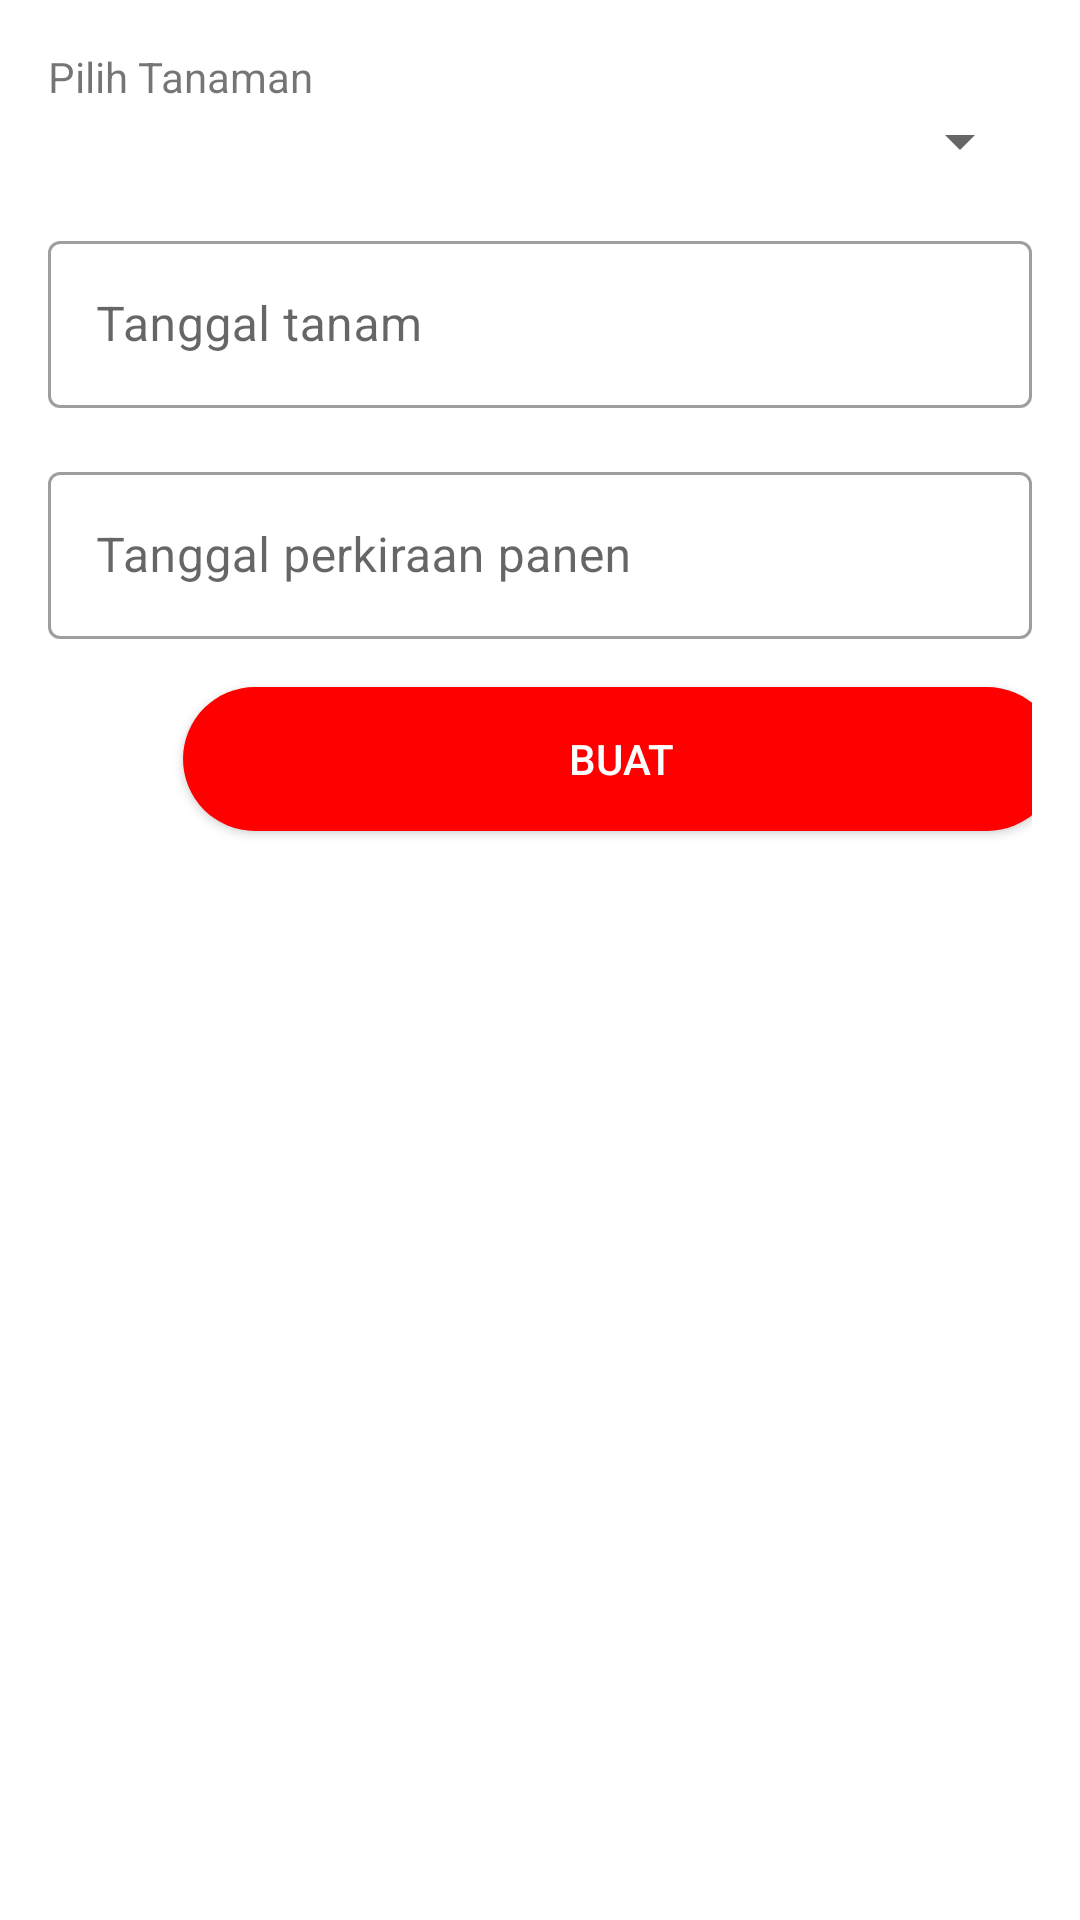

Layout XML and referenced resources for this Android screen:
<!-- AndroidManifest.xml: application theme Theme.MainActivity -->
<!-- res/layout/activity_add_plant.xml -->
<?xml version="1.0" encoding="utf-8"?>

<LinearLayout xmlns:android="http://schemas.android.com/apk/res/android"
    xmlns:app="http://schemas.android.com/apk/res-auto"
    xmlns:tools="http://schemas.android.com/tools"
    android:layout_width="match_parent"
    android:orientation="vertical"
    android:layout_height="match_parent"
    tools:context=".AddPlantActivity"
    android:padding="16dp">

        <com.google.android.material.textfield.TextInputLayout
            style="@style/Widget.MaterialComponents.TextInputLayout.OutlinedBox"
            android:layout_width="match_parent"
            android:layout_height="wrap_content"
            android:layout_marginBottom="16dp">
            <TextView
                android:layout_width="wrap_content"
                android:layout_height="wrap_content"
                android:text="@string/tv_1"/>
            <Spinner
                android:id="@+id/selectPlant"
                android:layout_width="match_parent"
                android:layout_height="wrap_content"
                android:maxLines="1"
                android:spinnerMode="dropdown"
                />

        </com.google.android.material.textfield.TextInputLayout>
        <com.google.android.material.textfield.TextInputLayout
            style="@style/Widget.MaterialComponents.TextInputLayout.OutlinedBox"
            android:layout_width="match_parent"
            android:layout_height="wrap_content"
            android:layout_marginBottom="16dp">
            <EditText
                android:id="@+id/edt_plantTime"
                android:layout_width="match_parent"
                android:layout_height="wrap_content"
                android:hint="@string/waktuTanam"
                android:inputType="textCapSentences"
                android:maxLines="1" />
        </com.google.android.material.textfield.TextInputLayout>
        <com.google.android.material.textfield.TextInputLayout
            style="@style/Widget.MaterialComponents.TextInputLayout.OutlinedBox"
            android:layout_width="match_parent"
            android:layout_height="wrap_content"
            android:layout_marginBottom="16dp">
            <EditText
                android:id="@+id/edt_plantHarvest"
                android:layout_width="match_parent"
                android:layout_height="wrap_content"
                android:hint="@string/perkiraanPanen"
                android:inputType="textCapSentences"
                android:maxLines="1" />
        </com.google.android.material.textfield.TextInputLayout>
        <Button
            android:id="@+id/btn_submit"
            style="@style/Base.Widget.AppCompat.Button.Colored"
            android:layout_width="292dp"
            android:layout_marginLeft="45dp"
            android:layout_height="wrap_content"
            android:background="@drawable/roundedbuttons"
            android:text="@string/submit" />
    </LinearLayout>
<!-- resources referenced by this layout -->
<resources>
  <!-- drawable roundedbuttons (drawable) -->
  <?xml version="1.0" encoding="utf-8"?>
  
  <shape xmlns:android="http://schemas.android.com/apk/res/android">
      <corners android:radius="24dp" />
      <solid android:color="#F00" />
  </shape>
  <string name="perkiraanPanen">Tanggal perkiraan panen</string>
  <string name="submit">Buat</string>
  <string name="tv_1">Pilih Tanaman</string>
  <string name="waktuTanam">Tanggal tanam</string>
  <style name="Theme.MainActivity" parent="Theme.MaterialComponents.DayNight.DarkActionBar">
          
          <item name="colorPrimary">@color/primary</item>
          <item name="colorPrimaryVariant">@color/primary</item>
          <item name="colorOnPrimary">@color/white</item>
          
          <item name="colorSecondary">@color/teal_200</item>
          <item name="colorSecondaryVariant">@color/teal_700</item>
          <item name="colorOnSecondary">@color/black</item>
          
          <item name="android:statusBarColor" tools:targetApi="l">?attr/colorPrimaryVariant</item>
          
      </style>
  <color name="primary">#8ad168</color>
  <color name="white">#FFFFFFFF</color>
  <color name="teal_200">#FF03DAC5</color>
  <color name="teal_700">#FF018786</color>
  <color name="black">#FF000000</color>
</resources>
